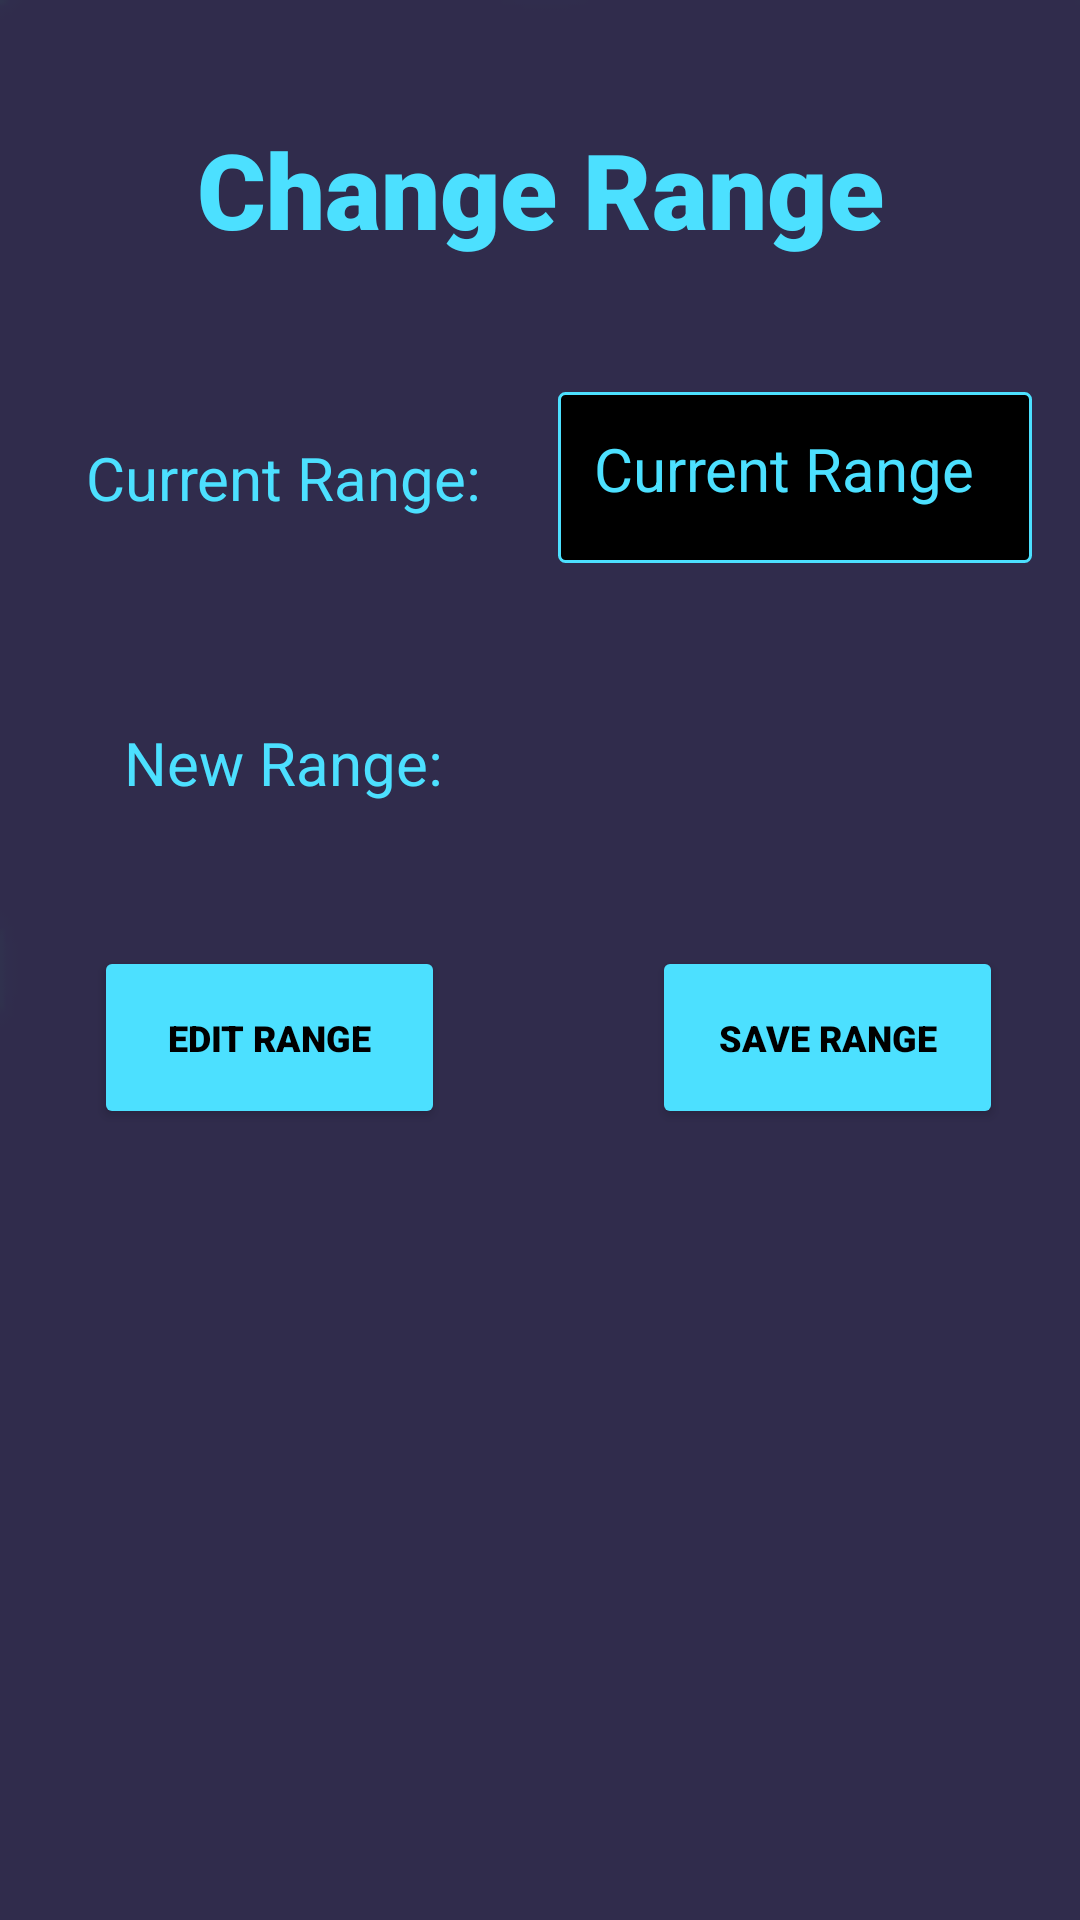

Layout XML and referenced resources for this Android screen:
<!-- AndroidManifest.xml: application theme Theme.FinalVersion3 -->
<!-- res/layout/activity_settings.xml -->
<?xml version="1.0" encoding="utf-8"?>
<androidx.constraintlayout.widget.ConstraintLayout xmlns:android="http://schemas.android.com/apk/res/android"
    xmlns:app="http://schemas.android.com/apk/res-auto"
    xmlns:tools="http://schemas.android.com/tools"
    android:layout_width="match_parent"
    android:layout_height="match_parent"
    tools:context=".Settings"
    android:background="@drawable/background2">

    <TextView
        android:id="@+id/textView"
        android:layout_width="wrap_content"
        android:layout_height="wrap_content"
        android:fontFamily="sans-serif-black"
        android:text="Change Range"
        android:textColor="@color/teal_200"
        android:textSize="35sp"
        android:textStyle="bold"
        app:layout_constraintBottom_toBottomOf="parent"
        app:layout_constraintEnd_toEndOf="parent"
        app:layout_constraintStart_toStartOf="parent"
        app:layout_constraintTop_toTopOf="parent"
        app:layout_constraintVertical_bias="0.067" />

    <TextView
        android:id="@+id/textView3"
        android:layout_width="162dp"
        android:layout_height="58dp"
        android:gravity="center"
        android:inputType="textPersonName"
        android:padding="12dp"
        android:text="New Range: "
        android:textColor="@color/teal_200"
        android:textColorHint="@color/teal_200"
        android:textSize="20sp"
        app:layout_constraintBottom_toBottomOf="parent"
        app:layout_constraintEnd_toEndOf="parent"
        app:layout_constraintHorizontal_bias="0.08"
        app:layout_constraintStart_toStartOf="parent"
        app:layout_constraintTop_toBottomOf="@+id/textView17"
        app:layout_constraintVertical_bias="0.094" />

    <EditText
        android:id="@+id/Updatedrange"
        android:layout_width="162dp"
        android:layout_height="58dp"
        android:gravity="center"
        android:inputType="textPersonName"
        android:background="@drawable/myborder"
        android:visibility="invisible"
        android:padding="12dp"
        android:hint="Enter Range"
        android:textColor="@color/teal_200"
        android:textColorHint="@color/teal_200"
        android:textSize="20sp"
        app:layout_constraintBottom_toBottomOf="parent"
        app:layout_constraintEnd_toEndOf="parent"
        app:layout_constraintHorizontal_bias="0.935"
        app:layout_constraintStart_toStartOf="parent"
        app:layout_constraintTop_toBottomOf="@+id/textView17"
        app:layout_constraintVertical_bias="0.094" />

    <TextView
        android:id="@+id/textView17"
        android:layout_width="162dp"
        android:layout_height="58dp"
        android:gravity="center"
        android:inputType="textPersonName"
        android:padding="12dp"
        android:text="Current Range: "
        android:textColor="@color/teal_200"
        android:textColorHint="@color/teal_200"
        android:textSize="20sp"
        app:layout_constraintBottom_toBottomOf="parent"
        app:layout_constraintEnd_toEndOf="parent"
        app:layout_constraintHorizontal_bias="0.08"
        app:layout_constraintStart_toStartOf="parent"
        app:layout_constraintTop_toTopOf="parent"
        app:layout_constraintVertical_bias="0.224" />

    <TextView
        android:id="@+id/curretrange"
        android:layout_width="158dp"
        android:layout_height="57dp"
        android:layout_marginStart="24dp"
        android:layout_marginEnd="16dp"
        android:background="@drawable/myborder"
        android:ems="10"
        android:hint="Current Range"
        android:inputType="number"
        android:padding="12dp"
        android:textColor="@color/teal_200"
        android:textColorHint="@color/teal_200"
        android:textSize="20sp"
        app:layout_constraintBottom_toBottomOf="parent"
        app:layout_constraintEnd_toEndOf="parent"
        app:layout_constraintHorizontal_bias="1.0"
        app:layout_constraintStart_toEndOf="@+id/textView3"
        app:layout_constraintTop_toTopOf="parent"
        app:layout_constraintVertical_bias="0.224" />

    <Button
        android:id="@+id/editRange"
        android:layout_width="117dp"
        android:layout_height="61dp"
        android:layout_marginTop="32dp"
        android:fontFamily="sans-serif-black"
        android:text="Edit Range"
        android:textColor="@color/black"
        android:textSize="12dp"
        android:textStyle="bold"
        app:backgroundTint="@color/teal_200"
        app:layout_constraintEnd_toEndOf="parent"
        app:layout_constraintHorizontal_bias="0.129"
        app:layout_constraintStart_toStartOf="parent"
        app:layout_constraintTop_toBottomOf="@+id/textView3" />

    <Button
        android:id="@+id/SaveRange"
        android:layout_width="117dp"
        android:layout_height="61dp"
        android:layout_marginTop="32dp"
        android:fontFamily="sans-serif-black"
        android:text="Save Range"
        android:textColor="@color/black"
        android:textSize="12dp"
        android:textStyle="bold"
        app:backgroundTint="@color/teal_200"
        app:layout_constraintEnd_toEndOf="parent"
        app:layout_constraintHorizontal_bias="0.894"
        app:layout_constraintStart_toStartOf="parent"
        app:layout_constraintTop_toBottomOf="@+id/textView3" />

</androidx.constraintlayout.widget.ConstraintLayout>
<!-- resources referenced by this layout -->
<resources>
  <color name="black">#FF000000</color>
  <color name="teal_200">#4CE0FF</color>
  <!-- drawable background2: png bitmap (drawable-v24, 1523 bytes) -->
  <!-- drawable myborder (drawable) -->
  <?xml version="1.0" encoding="utf-8"?>
  <shape xmlns:android="http://schemas.android.com/apk/res/android"
      android:shape="rectangle" >
  
      
      <solid
          android:color="@color/black" >
      </solid>
  
      
      <stroke
          android:width="1dp"
          android:color="@color/teal_200" >
      </stroke>
  
      
      <corners
          android:radius="2dp"   >
      </corners>
  
  </shape>
  <style name="Theme.FinalVersion3" parent="Theme.MaterialComponents.DayNight.NoActionBar">
          
          <item name="colorPrimary">@color/bge_purp</item>
          <item name="windowActionBar">true</item>
          <item name="windowNoTitle">true</item>
          <item name="colorPrimaryVariant">@color/bge_purp</item>
          <item name="colorOnPrimary">@color/white</item>
          
          <item name="colorSecondary">@color/teal_200</item>
          <item name="colorSecondaryVariant">@color/teal_700</item>
          <item name="colorOnSecondary">@color/black</item>
          
          <item name="android:statusBarColor" tools:targetApi="l">?attr/colorPrimaryVariant</item>
          
      </style>
  <color name="bge_purp">#383C64</color>
  <color name="white">#FFFFFFFF</color>
  <color name="teal_700">#4CE0FF</color>
</resources>
